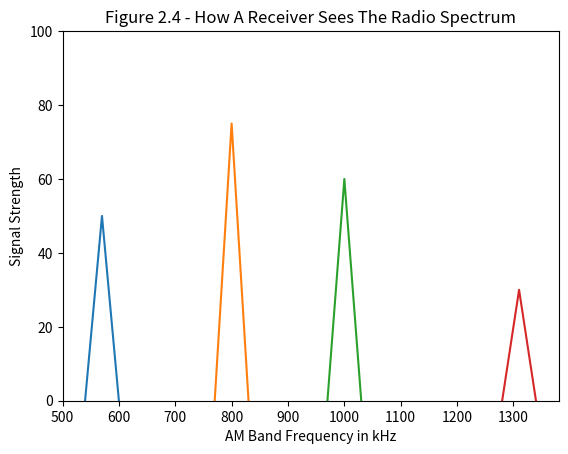

Source code (Python): (Note: this script raises an exception after producing the figure.)
# importing package
import matplotlib.pyplot as plt
import numpy as np

# Create data
## 570 kHz Line
x1 = [540, 570, 600]
y1 = [0, 50, 0]

## 800 kHz Line
x2 = [770, 800, 830]
y2 = [0, 75, 0]

## 1000 kHz Line
x3 = [970, 1000, 1030]
y3 = [0, 60, 0]

## 1310 kHz Line
x4 = [1280, 1310, 1340]
y4 = [0, 30, 0]

# plot lines
plt.plot(x1, y1)
plt.ylim([0, 100])
plt.plot(x2, y2)
plt.plot(x3, y3)
plt.plot(x4, y4)

# Set Labels
plt.title("Figure 2.4 - How A Receiver Sees The Radio Spectrum")
plt.xlabel("AM Band Frequency in kHz")
plt.ylabel("Signal Strength")

plt.savefig('/home/<user>/Documents/notes/ARRL/img/2/figure-2_4.png')
